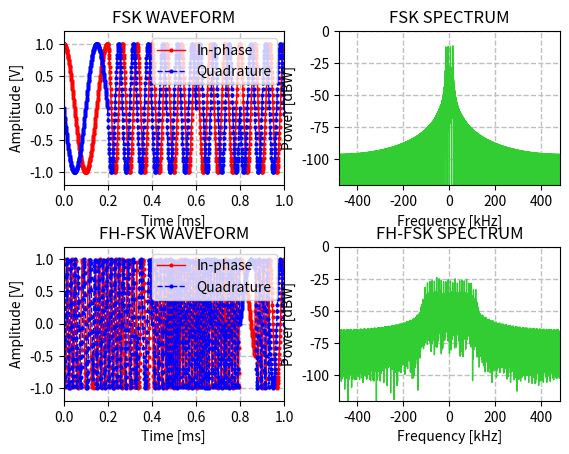

The script that saved this image:
"""
" Title: FREQUENCY HOPPING
" Author: Filippo Valmori
" Date: 11/08/2022
" Reference: [1] Digital Communications - B.Sklar & P.K.Ray (Ch.12)
"""

### LIBRARIES ###

from numpy import zeros, log2, flipud, linspace, multiply, \
    pi, sin, cos, repeat, float32
from numpy.fft import fft, fftshift
from random import randint
from math import floor, log, log10, exp, sqrt
from scipy.interpolate import interp1d
from time import time
import matplotlib.pyplot as mpl



### PARAMETERS ###

Nbits = 1200                                            # Number of bits to be simulated
Rb = 10e3                                               # Bit rate [b/s]
Fc = 1e6                                                # Carrier frequency [Hz]
M = 4                                                   # Modulation order
dev = 5e3                                               # Inner frequency deviation [Hz]
osf = 64                                                # FSK original oversampling factor [Sa/S]
Xc = 3                                                  # Chip factor [C/S]
FhMax = 100e3                                           # Maximum frequency hopping value (absolute, i.e. +/-) [Hz]
FhStep = 2*dev                                          # Frequency hopping step [Hz] (NB: use multiples of "dev" to avoid wrong signal discontinuities!)



### CONSTANTS ###

FhLev = 2*FhMax/FhStep                                  # Overall number of frequency hopping levels
Rs = Rb/log2(M)                                         # Symbol rate [S/s]
h = 2*(M-1)*dev/Rs                                      # Modulation index [NB: (M-1)*dev represents the outer deviation]
osfc = Xc*osf                                           # FSK/FH-FSK actual oversampling factor [Sa/S]
Fs = osfc*Rs                                            # Baseband sample rate [Sa/s]
Ts = 1/Fs                                               # Baseband sample period [s]
Rc = Xc*Rs                                              # Chip rate [C/s]

ScFct = 1e3                                             # Baseband scaling factor (e.g. 1e3 means ms/kHz)
Wavexlim = 1e-3*ScFct                                   # Limit on X-axis for BB time plot [ms]
Spectxlim = Fs/2e3                                      # Limit on X-axis for BB spectrum plot [kHz]
Spectylim = -120                                        # Limit on Y-axis for BB spectrum plot [dBW]
SpanRFxlim = 10*Rs                                      # Span on X-axis for RF spectrum plot [Hz]
SpectRFylim = -110                                      # Limit on Y-axis for RF spectrum plot [dBW]



### FUNCTIONS ###

"""
" Function for checking the input parameters correctness.
"""
def CheckParam( M, Nbits, osf, Xc ) :
    if log2(M) != round(log2(M)) :
        raise Exception('Invalid modulation order')
    elif Nbits % log2(M) != 0 :
        raise Exception('Invalid number of bits')
    elif osf < 2 or osf != round(osf) :
        raise Exception('Invalid oversampling factor')
    elif Xc < 2 or Xc != round(Xc) :
        raise Exception('Invalid chip factor')


"""
" Function for converting an input binary array into the corresponding decimal
" value.
"""
def bi2de( InBin ) :
    OutDe = str(InBin).replace(' ','').replace(',','')                          # Convert array into a string
    OutDe = OutDe.replace(']','').replace('[','')                               # Remove useless characters from string
    return int(OutDe,2)                                                         # Convert binary string into decimal value


"""
" Function for generating random bits and mapping them into frequency symbols
" as a function of the selected modulation order and according to Gray coding.
"""
def GetSymbs( Nbits, M ) :
    # rnd.seed(76)                                                              # Set specific random seed
    TxBits = [randint(0,1) for j in range(Nbits)]                               # Random source bits generation
    L = int(log2(M))                                                            # Number of bits per symbol
    GrayMtx = zeros((M,L),dtype=int)
    LastCell = [[0],[1]]
    GrayMtx[0:2,-1:] = LastCell                                                 # Gray matrix
    for j in range(1,L) :
        GrayMtx[2**j:2**(j+1),-j:] = flipud(LastCell)
        GrayMtx[2**j:2**(j+1),-j-1] = 1
        LastCell = GrayMtx[0:2**(j+1),-j-1:]
    GrayMap = zeros(M,dtype=int)                                                # Gray map
    for i in range(M) :
        j = 0
        while j < M :
            if j == bi2de(GrayMtx[i,:]) :
                GrayMap[i] = j
                break
            else :
                j += 1
    SymbLen = int(Nbits/L)                                                      # Symbol length [S]
    OutSymbs = zeros(SymbLen,dtype=int)                                         # Symbol stream
    MinVal = 1-2**L
    for i in range(SymbLen) :
        OutSymbs[i] = MinVal+2*GrayMap[bi2de(TxBits[i*L:(i+1)*L])]
    return OutSymbs, SymbLen


"""
" Function for getting the power spectrum of the input waveform.
"""
def GetSpect( Sgn, Fs ) :
    Ns = len(Sgn)                                                               # Length (in samples) of the input waveform
    dF = Fs/Ns                                                                  # Discretization step for frequency axis
    CpxSpect = [i/Ns for i in fftshift(fft(Sgn))]                               # Complex spectrum
    PwrSpect = zeros(len(CpxSpect),dtype=float)
    for j in range(len(CpxSpect)) :
        if abs(CpxSpect[j]) == 0 :
            CpxSpect[j] = 1e-20
        PwrSpect[j] = 20*(log10(abs(CpxSpect[j]))).real                         # Power spectrum (in dBW)
    FreqAx = [(-Fs/2+i*dF) for i in range(len(CpxSpect))]                       # Frequency axis for spectrum plot
    # OvPwrF = 10*log10(sum([(abs(CpxSpect[j]))**2 for j in range(len(CpxSpect))]))   # Overall signal power estimated in frequency [dBW] (NB: do NOT multiply by dF, that's wrong for this descrete representation!)
    # SumT = 0                                                                        
    # for i in range(len(Sgn)) :
    #     SumT += abs(Sgn[i])**2                                                # use RMS formula to estimate Vrms (simplified since P = Vrms^2/R, with unitary-R assumed)
    # OvPwrT = (10*log10(SumT/len(Sgn))).real
    # print('>> OvPwrT = '+str(round(OvPwrT,2))+' dBW')                         # Overall power estimated in time [dBW] (NB: shall match "OvPwrF")
    return FreqAx, PwrSpect



### 1. PROCESSING WITH/WITHOUT FH (BASEBAND ONLY) ###

CheckParam(M,Nbits,osf,Xc)                                                      # Check the parameters correctness
[Symbs,Nsymbs] = GetSymbs(Nbits,M)                                              # Retrieve random symbols stream and its length
FskSamps = [i*dev for i in list(repeat(Symbs,osfc))]                            # Multiply symbols for inner deviation and oversample
TimeFsk = [i*Ts for i in range(Nsymbs*osfc)]                                    # Time axis for FSK waveform
FskWaveI = cos([i*2*pi for i in multiply(FskSamps,TimeFsk)])                    # In-phase part of the FSK baseband waveform
FskWaveQ = sin([i*2*pi for i in multiply(FskSamps,TimeFsk)])                    # Quadrature part of the FSK baseband waveform
FskSgn = FskWaveI+1j*FskWaveQ                                                   # FSK complex baseband signal
[FskFreq,FskSpect] = GetSpect(FskSgn,Fs)                                        # FSK baseband signal power spectrum 

FhSeq = [randint(-int(FhLev/2),int(FhLev/2)) for j in range(Nsymbs*Xc)]         # Generate pseudo-random FH sequence
FhChips = [i*dev for i in list(repeat(Symbs,Xc))]+multiply(FhSeq,FhStep)        # Multiply symbols for inner deviation and apply Fast Frequency Hopping (FFH)
FhFskSamps = [i for i in list(repeat(FhChips,osf))]                             # Chip-to-sample oversampling
TimeFhFsk = [i*Ts for i in range(len(FhFskSamps))]                              # Time axis for FH-FSK waveform
FhFskWaveI = cos([i*2*pi for i in multiply(FhFskSamps,TimeFhFsk)])              # In-phase part of the FH-FSK baseband waveform
FhFskWaveQ = sin([i*2*pi for i in multiply(FhFskSamps,TimeFhFsk)])              # Quadrature part of the FH-FSK baseband waveform
FhFskSgn = FhFskWaveI+1j*FhFskWaveQ                                             # FH-FSK complex baseband signal
[FhFskFreq,FhFskSpect] = GetSpect(FhFskSgn,Fs)                                  # FH-FSK baseband signal power spectrum 



# MESSAGES

print('\n * Rb =',round(Rb/1e3,1),'kb/s')
print(' * M =',M)
print(' * Rs =',round(Rs/1e3,1),'kS/s')
print(' * h =',round(h,1))
print(' * dev =',round(dev/1e3,1),'kHz')
print(' * Fs =',round(Fs/1e3,1),' kSa/s')
print(' * BW (FSK) = +/-',round(2*(Rs+dev*(M-1))/2/1e3,1),'kHz')                # Estimate FSK banwidth through Carson's rule
print(' * BW (FFH-FSK) = +/-',round((2*(Rc+dev*(M-1))+2*FhMax)/2/1e3,1),'kHz')  # This value matches with 4th subplot bandwidth between the first two notches



### PLOTS ###

Fig_1 = mpl.figure(num='BASEBAND FSK VS FFH-FSK')
Fig_1.subplots_adjust(wspace=.25, hspace=.4)
mpl.subplot(221)
mpl.plot([i*ScFct for i in TimeFsk], FskWaveI, color='red', linestyle='-', linewidth=1, 
    marker='o', markerfacecolor='r', markersize=2, label="In-phase")
mpl.plot([i*ScFct for i in TimeFsk], FskWaveQ, color='blue', linestyle='--', linewidth=1, 
    marker='o', markerfacecolor='b', markersize=2, label="Quadrature")
mpl.xlabel('Time [ms]') 
mpl.ylabel('Amplitude [V]')
mpl.title('FSK WAVEFORM')
mpl.xlim(0, Wavexlim)
mpl.ylim(-1.2, 1.2)
mpl.legend(loc='upper right')
mpl.grid(color='silver', linestyle='--', linewidth=1)
mpl.subplot(222)
mpl.plot([i/ScFct for i in FskFreq], FskSpect, color='limegreen', linestyle='-', linewidth=1)
mpl.xlabel('Frequency [kHz]')
mpl.ylabel('Power [dBW]')
mpl.title('FSK SPECTRUM')
mpl.xlim(-Spectxlim, Spectxlim)
mpl.ylim(Spectylim, 0)
mpl.grid(color='silver', linestyle='--', linewidth=1)

mpl.subplot(223)
mpl.plot([i*ScFct for i in TimeFhFsk], FhFskWaveI, color='red', linestyle='-', linewidth=1, 
    marker='o', markerfacecolor='r', markersize=2, label="In-phase")
mpl.plot([i*ScFct for i in TimeFhFsk], FhFskWaveQ, color='blue', linestyle='--', linewidth=1, 
    marker='o', markerfacecolor='b', markersize=2, label="Quadrature")
mpl.xlabel('Time [ms]') 
mpl.ylabel('Amplitude [V]')
mpl.title('FH-FSK WAVEFORM')
mpl.xlim(0, Wavexlim)
mpl.ylim(-1.2, 1.2)
mpl.legend(loc='upper right')
mpl.grid(color='silver', linestyle='--', linewidth=1)
mpl.subplot(224)
mpl.plot([i/ScFct for i in FhFskFreq], FhFskSpect, color='limegreen', linestyle='-', linewidth=1)
mpl.xlabel('Frequency [kHz]')
mpl.ylabel('Power [dBW]')
mpl.title('FH-FSK SPECTRUM')
mpl.xlim(-Spectxlim, Spectxlim)
mpl.ylim(Spectylim, 0)
mpl.grid(color='silver', linestyle='--', linewidth=1)

mpl.show(block=False)                                                           # Show plots
mpl.pause(0.001)                                                                # Pause execution for 1 ms
input("\nPress ENTER to exit")                                                  # Ask closing plots on terminal
mpl.close('all')                                                                # Close all plots
